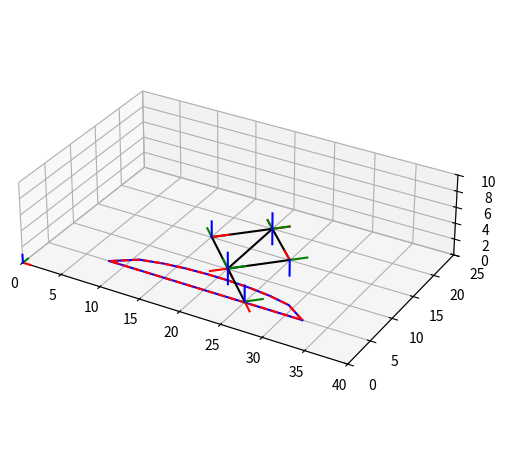

Here is the Python script that generated this plot:
#!/usr/bin/env python3
# -*- coding: utf-8 -*-
import matplotlib.pyplot as plt
import matplotlib as mpl
import numpy as np

from matplotlib.widgets import Slider
from mpl_toolkits import mplot3d

import matplotlib.animation as animation2


def plot_matrix(f,T,handel_figure,s):
    lines_x=[]
    lines_y = []
    lines_z = []

    vectors = []
    for j in range (3):
        for i in range (f):
            colors = ['r','g','b']

            T_aux = T[i]
            line, = handel_figure.plot3D(T_aux[0,3]+s*np.array([0,T_aux[0,j]]),
                                T_aux[1,3]+s*np.array([0,T_aux[1,j]]),
                                T_aux[2,3]+s*np.array([0,T_aux[2,j]]),colors[j])
            
            if(i < f-1 and j == 0):
                T_aux = T[i]
                T_aux2 = T[i+1]
                vector, = handel_figure.plot3D([T_aux[0][3],T_aux2[0][3]],[T_aux[1][3],T_aux2[1][3]],[T_aux[2][3],T_aux2[2][3]],'k')
                vectors.append(vector)
                    
            if j == 0:
                lines_x.append(line)
            if j == 1:
                lines_y.append(line)
            if j ==2:
                lines_z.append(line)
    return lines_x,lines_y,lines_z,vectors       
def frame_transformation(t,dz,da,a,f,T_b):
    T = []
    T.append(T_b)
    for i in range (f-1):
        T.append(np.identity(4))

    for i in range (f):
        Rz=np.array([[np.cos(t[i]), -np.sin(t[i]),0,0],
                [np.sin(t[i]),  np.cos(t[i]),0,0],
                [0,0,1,0],
                [0,0,0,1]])

        Tz=np.array([[1,0,0,0],
                    [0,1,0,0],
                    [0,0,1,dz[i]],
                    [0,0,0,1]])
        Tx=np.array([[1,0,0,da[i]],
                    [0,1,0,0],
                    [0,0,1,0],
                    [0,0,0,1]])
        Rx=np.array([[1,0,0,0],
                    [0,np.cos(a[i]),-np.sin(a[i]),0],
                    [0,np.sin(a[i]), np.cos(a[i]),0],
                    [0,0,0,1]])
        if (i == 0):
            T[i]= np.dot(T_b,np.dot(np.dot(Rz,Tz),np.dot(Tx,Rx)))
        else:
           T[i]=np.dot(np.dot(Rz,Tz),np.dot(Tx,Rx))
    return T
def update_frames(T,hx,hy,hz,hv,f,s):
    for i in range (f):
        T_aux = T[i]
        hx[i].set_xdata(T_aux[0,3]+s*np.array([0,T_aux[0,0]]))
        hx[i].set_ydata(T_aux[1,3]+s*np.array([0,T_aux[1,0]]))
        hx[i].set_3d_properties(T_aux[2,3]+s*np.array([0,T_aux[2,0]]))
        hy[i].set_xdata(T_aux[0,3]+s*np.array([0,T_aux[0,1]]))
        hy[i].set_ydata(T_aux[1,3]+s*np.array([0,T_aux[1,1]]))
        hy[i].set_3d_properties(T_aux[2,3]+s*np.array([0,T_aux[2,1]]))
        hz[i].set_xdata(T_aux[0,3]+s*np.array([0,T_aux[0,2]]))
        hz[i].set_ydata(T_aux[1,3]+s*np.array([0,T_aux[1,2]]))
        hz[i].set_3d_properties(T_aux[2,3]+s*np.array([0,T_aux[2,2]]))

        if(i < f-1):
                T_aux = T[i]
                T_aux2 = T[i+1]
                hv[i].set_xdata([T_aux[0][3],T_aux2[0][3]])
                hv[i].set_ydata([T_aux[1][3],T_aux2[1][3]])
                hv[i].set_3d_properties([T_aux[2][3],T_aux2[2][3]])
def gate_patern(Q,x,a,b):
    x0 = Q[0]
    y0 = Q[1]
    y =(b*np.sqrt(a**2-x**2+2*x*x0-x0**2))/(a)+y0
    return y
def main(plot,matrix,frame_update,gate):
    def animation(frame):
        x_value = x2[round(frame)]-20
        y_value = walk[round(frame)]-20
        c = np.sqrt(x_value**2+y_value**2)
        B = np.arctan2(x_value,y_value)*180/np.pi
        phi=  B-90
        alpha2 = np.arccos((lt**2-lf**2-c**2)/(-2*lf*c))*180/np.pi
        theta_f = 180-phi-alpha2
        theta_d_2  = np.arccos((c**2-lf**2-lt**2)/(-2*lf*lt))*180/np.pi
        beta = 90 - theta_d_2/2
        theta_p = theta_f +2*beta

        phi3 = (360-2*(theta_p-theta_f))/2

        theta = np.array([theta_p,0,-phi3,theta_f,0,-phi3,-delta])*np.pi/180

        Transformation = matrix(theta,d,a,alpha,frames,base)

        T_array = []
        T_array.append(Transformation[0])
        for i in range (frames-1):
            if(i == 2):
                T_array.append(np.dot(base,Transformation[3]))
            else: 
                T_array.append(np.dot(T_array[i],Transformation[i+1]))


        update_frames(T_array,handel_xaxis,handel_yaxis,handel_zaxis,handel_vectors,frames,scale)

        theta_p_array.append(theta_p)
        theta_f_array.append(theta_f)
        if(round(frame) == len(walk)-1):
            print('______________________________________________________________________________________')
            print('theta_p = ',theta_p_array)
            print('----------------------')
            print('theta_f = ',theta_f_array)
            print('______________________________________________________________________________________')
        
            theta_f_array.clear()
            theta_p_array.clear()
        
    #---------------------------------------------------------------------------------------------------------------
    frames = 7 
    delta = 0
    scale = 2
    ld1,ld2,lf,lp,lt = [7,7,7,7,14]

    fig = plt.figure()
    fig.subplots_adjust(right=0.6)
    ax =fig.add_axes([0.05,0.15,.80,0.9],projection = '3d')

    ax.plot3D([0,1],[0,0],[0,0],'r')
    ax.plot3D([0,0],[0,1],[0,0],'g')
    ax.plot3D([0,0],[0,0],[0,1],'b')

    pat_size = 10

    Q0 = [20,5]
    ar = 12
    br = 3
    x = np.linspace(Q0[0]+ar,Q0[0]-ar,pat_size)
    elipse = gate(Q0,x,ar,br)
    line = np.linspace(Q0[0]-ar,Q0[0]+ar,pat_size)
    
    walk = []
    x2 = []
    for i in range (len(x)*2):
        if (i < pat_size):
            x2.append(x[i])
            walk.append(elipse[i])
        else:
            x2.append(line[i-pat_size])
            walk.append(5)
    ax.plot(x,elipse,'-b',line,np.zeros(len(line))+5,'-b')
    ax.plot(x2,walk,'--r')

    theta = np.array([45+90,0,-90,-45+90,0,-90,0])*np.pi/180
    d = [0,0,0,0,0,0,0]
    a = [0,-lp,ld2,0,-lf,ld1,lt/2]
    alpha = np.array([180,0,0,0,0,0,0])*np.pi/180
    base = np.identity(4)

    base[0][3] = 20
    base [1][3] = 20

    Transformation = matrix(theta,d,a,alpha,frames,base)

    T_array = []
    T_array.append(Transformation[0])

    for i in range (frames-1):
        if(i == 2):
            T_array.append(np.dot(base,Transformation[3]))
        else: 
            T_array.append(np.dot(T_array[i],Transformation[i+1]))

    handel_xaxis,handel_yaxis,handel_zaxis,handel_vectors = plot(frames,T_array,ax,scale)

    ax.set_xlim([0,40])
    ax.set_ylim([0,25])
    ax.set_zlim([0,10])
    ax.set_aspect('equal', 'box')

    h = 0.1
    ani = animation2.FuncAnimation(fig=fig, func=animation, frames=len(x2), interval=1000*h)
    plt.show()

theta_p_array = []
theta_f_array = []
main(plot_matrix,frame_transformation,update_frames,gate_patern)

